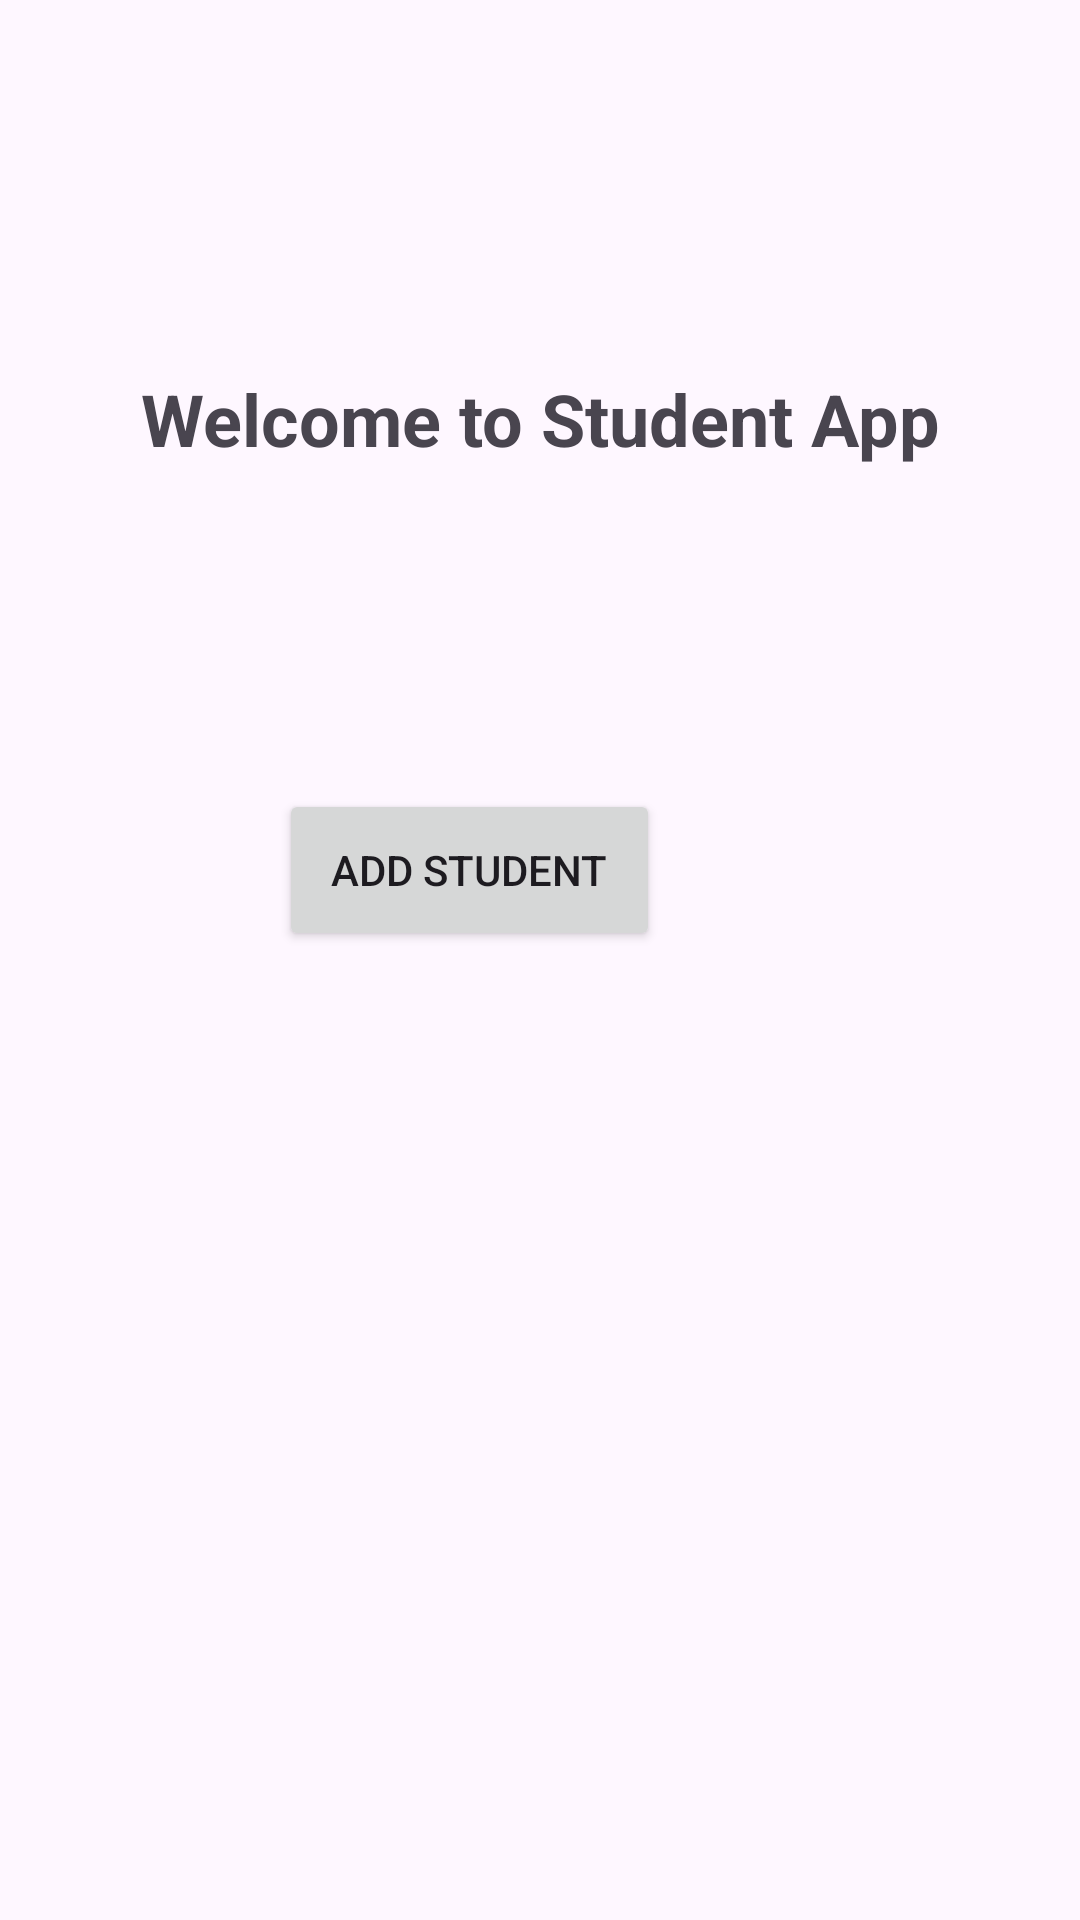

Layout XML and referenced resources for this Android screen:
<!-- AndroidManifest.xml: application theme Theme.MyApplicationStudentApp -->
<!-- res/layout/activity_main.xml -->
<?xml version="1.0" encoding="utf-8"?>
<androidx.constraintlayout.widget.ConstraintLayout
    xmlns:android="http://schemas.android.com/apk/res/android"
    xmlns:app="http://schemas.android.com/apk/res-auto"
    xmlns:tools="http://schemas.android.com/tools"
    android:id="@+id/main"
    android:layout_width="match_parent"
    android:layout_height="match_parent"
    tools:context=".MainActivity">

    <TextView
        android:id="@+id/title_text"
        android:layout_width="wrap_content"
        android:layout_height="wrap_content"
        android:layout_marginTop="16dp"
        android:text="Welcome to Student App"
        android:textSize="24sp"
        android:textStyle="bold"
        app:layout_constraintBottom_toTopOf="@+id/add_student_activity_save_button"
        app:layout_constraintEnd_toEndOf="parent"
        app:layout_constraintStart_toStartOf="parent"
        app:layout_constraintTop_toTopOf="parent" />

    <Button
        android:id="@+id/add_student_activity_save_button"
        android:layout_width="127dp"
        android:layout_height="54dp"
        android:layout_marginHorizontal="8dp"
        android:layout_marginEnd="140dp"
        android:layout_marginBottom="240dp"
        android:text="Add student"
        app:layout_constraintBottom_toBottomOf="parent"
        app:layout_constraintEnd_toEndOf="parent"
        app:layout_constraintTop_toTopOf="parent"
        app:layout_constraintVertical_bias="0.76" />

</androidx.constraintlayout.widget.ConstraintLayout>
<!-- resources referenced by this layout -->
<resources>
  <style name="Theme.MyApplicationStudentApp" parent="Base.Theme.MyApplicationStudentApp" />
  <style name="Base.Theme.MyApplicationStudentApp" parent="Theme.Material3.DayNight.NoActionBar">
          
          
      </style>
</resources>
